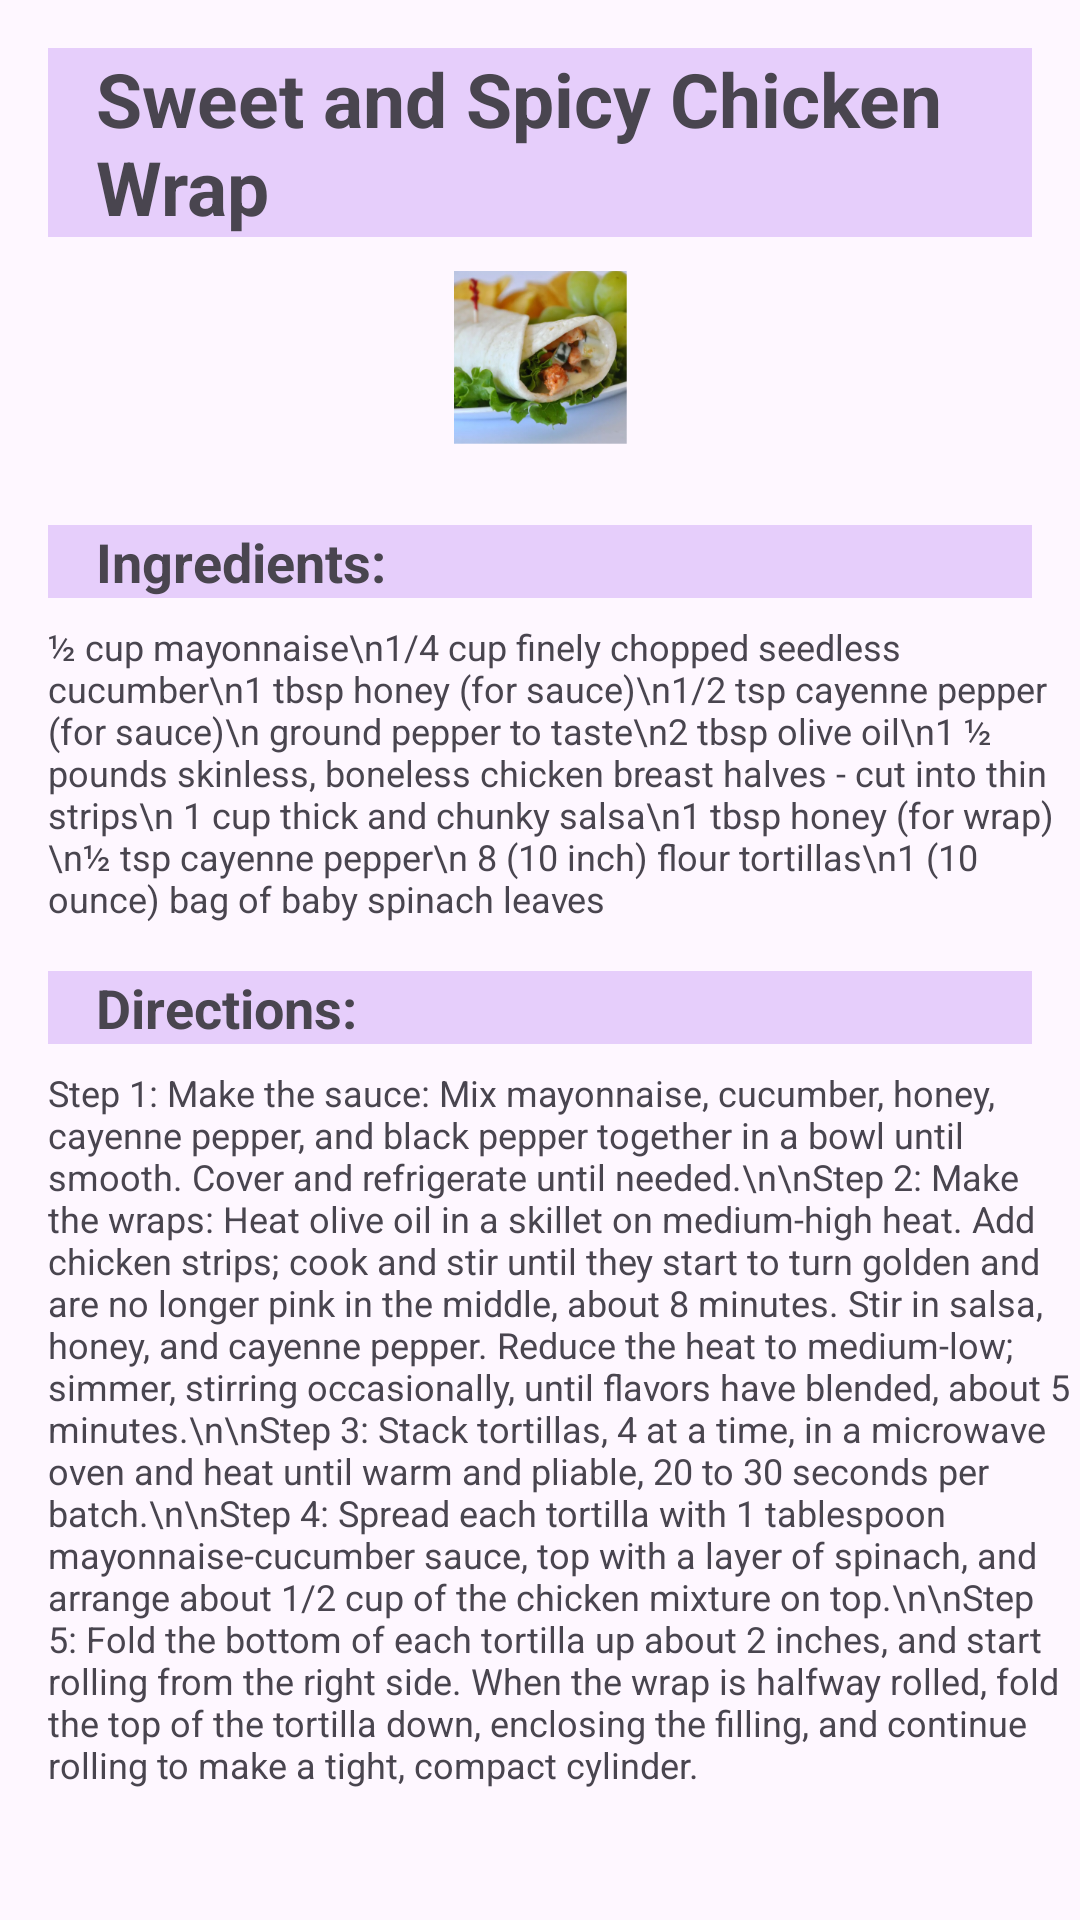

The Android layout XML behind this screen, and the referenced resources:
<!-- AndroidManifest.xml: application theme Theme.RecipeMasterApp -->
<!-- res/layout/activity_wrap.xml -->
<?xml version="1.0" encoding="utf-8"?>
<androidx.constraintlayout.widget.ConstraintLayout xmlns:android="http://schemas.android.com/apk/res/android"
    xmlns:app="http://schemas.android.com/apk/res-auto"
    android:layout_width="match_parent"
    android:layout_height="match_parent">

    <TextView
        android:id="@+id/title_text"
        android:layout_width="match_parent"
        android:layout_height="wrap_content"
        android:text="Sweet and Spicy Chicken Wrap"
        android:textSize="25sp"
        android:textStyle="bold"
        android:layout_marginTop="16dp"
        android:layout_margin="16dp"
        android:paddingLeft="16dp"
        android:background="#E6CEFB"
        app:layout_constraintTop_toTopOf="parent"
        app:layout_constraintStart_toStartOf="parent"
        app:layout_constraintEnd_toEndOf="parent" />

    <ImageView
        android:layout_width="300dp"
        android:id="@+id/title_img"
        android:layout_height="80dp"
        android:src="@mipmap/ic_wrap_foreground"
        app:layout_constraintTop_toBottomOf="@+id/title_text"
        android:layout_marginBottom="5dp"
        app:layout_constraintEnd_toEndOf="parent"
        app:layout_constraintStart_toStartOf="parent" />

    <TextView
        android:id="@+id/ingredients_label"
        android:layout_width="match_parent"
        android:layout_height="wrap_content"
        android:text="Ingredients:"
        android:textSize="18sp"
        android:textStyle="bold"
        android:layout_margin="16dp"
        android:paddingLeft="16dp"
        android:background="#E6CEFB"
        app:layout_constraintTop_toBottomOf="@id/title_img"
        app:layout_constraintStart_toStartOf="parent"
        app:layout_constraintEnd_toEndOf="parent"
        android:layout_marginTop="16dp" />

    <TextView
        android:id="@+id/ingredients_text"
        android:layout_width="match_parent"
        android:layout_height="wrap_content"
        android:textSize="12sp"
        android:text="½ cup mayonnaise\n1/4 cup finely chopped seedless cucumber\n1 tbsp honey (for sauce)\n1/2 tsp cayenne pepper (for sauce)\n ground pepper to taste\n2 tbsp olive oil\n1 ½ pounds skinless, boneless chicken breast halves - cut into thin strips\n 1 cup thick and chunky salsa\n1 tbsp honey (for wrap)\n½ tsp cayenne pepper\n 8 (10 inch) flour tortillas\n1 (10 ounce) bag of baby spinach leaves"
        android:layout_marginLeft="16dp"
        app:layout_constraintTop_toBottomOf="@id/ingredients_label"
        app:layout_constraintStart_toStartOf="parent"
        app:layout_constraintEnd_toEndOf="parent"
        android:layout_marginTop="8dp" />

    <TextView
        android:id="@+id/directions_label"
        android:layout_width="match_parent"
        android:layout_height="wrap_content"
        android:text="Directions:"
        android:textSize="18sp"
        android:textStyle="bold"
        android:layout_margin="16dp"
        android:paddingLeft="16dp"
        android:background="#E6CEFB"
        app:layout_constraintTop_toBottomOf="@id/ingredients_text"
        app:layout_constraintStart_toStartOf="parent"
        app:layout_constraintEnd_toEndOf="parent"
        android:layout_marginTop="16dp" />

    <TextView
        android:id="@+id/directions_text"
        android:layout_width="match_parent"
        android:layout_height="wrap_content"
        android:text="Step 1: Make the sauce: Mix mayonnaise, cucumber, honey, cayenne pepper, and black pepper together in a bowl until smooth. Cover and refrigerate until needed.\n\nStep 2: Make the wraps: Heat olive oil in a skillet on medium-high heat. Add chicken strips; cook and stir until they start to turn golden and are no longer pink in the middle, about 8 minutes. Stir in salsa, honey, and cayenne pepper. Reduce the heat to medium-low; simmer, stirring occasionally, until flavors have blended, about 5 minutes.\n\nStep 3: Stack tortillas, 4 at a time, in a microwave oven and heat until warm and pliable, 20 to 30 seconds per batch.\n\nStep 4: Spread each tortilla with 1 tablespoon mayonnaise-cucumber sauce, top with a layer of spinach, and arrange about 1/2 cup of the chicken mixture on top.\n\nStep 5: Fold the bottom of each tortilla up about 2 inches, and start rolling from the right side. When the wrap is halfway rolled, fold the top of the tortilla down, enclosing the filling, and continue rolling to make a tight, compact cylinder."
        android:textSize="12sp"
        android:layout_marginLeft="16dp"
        app:layout_constraintTop_toBottomOf="@id/directions_label"
        app:layout_constraintStart_toStartOf="parent"
        app:layout_constraintEnd_toEndOf="parent"
        android:layout_marginTop="8dp" />

    <Button
        android:id="@+id/btn_back"
        android:layout_width="80dp"
        android:layout_height="35dp"
        android:layout_marginStart="312dp"
        android:layout_marginBottom="644dp"
        android:backgroundTint="#E6CEFB"
        android:gravity="bottom"
        android:text="back"
        android:textColor="@color/black"
        app:layout_constraintBottom_toBottomOf="parent"
        app:layout_constraintStart_toStartOf="parent" />

</androidx.constraintlayout.widget.ConstraintLayout>
<!-- resources referenced by this layout -->
<resources>
  <!-- mipmap ic_wrap_foreground: png bitmap (mipmap-hdpi, 40550 bytes) -->
  <style name="Theme.RecipeMasterApp" parent="Base.Theme.RecipeMasterApp" />
  <style name="Base.Theme.RecipeMasterApp" parent="Theme.Material3.DayNight.NoActionBar">
          
          
      </style>
  <!-- not gathered from this repository: default colours our renderer supplied (Android Studio template values) -->
  <color name="black">#FF000000</color>
</resources>
